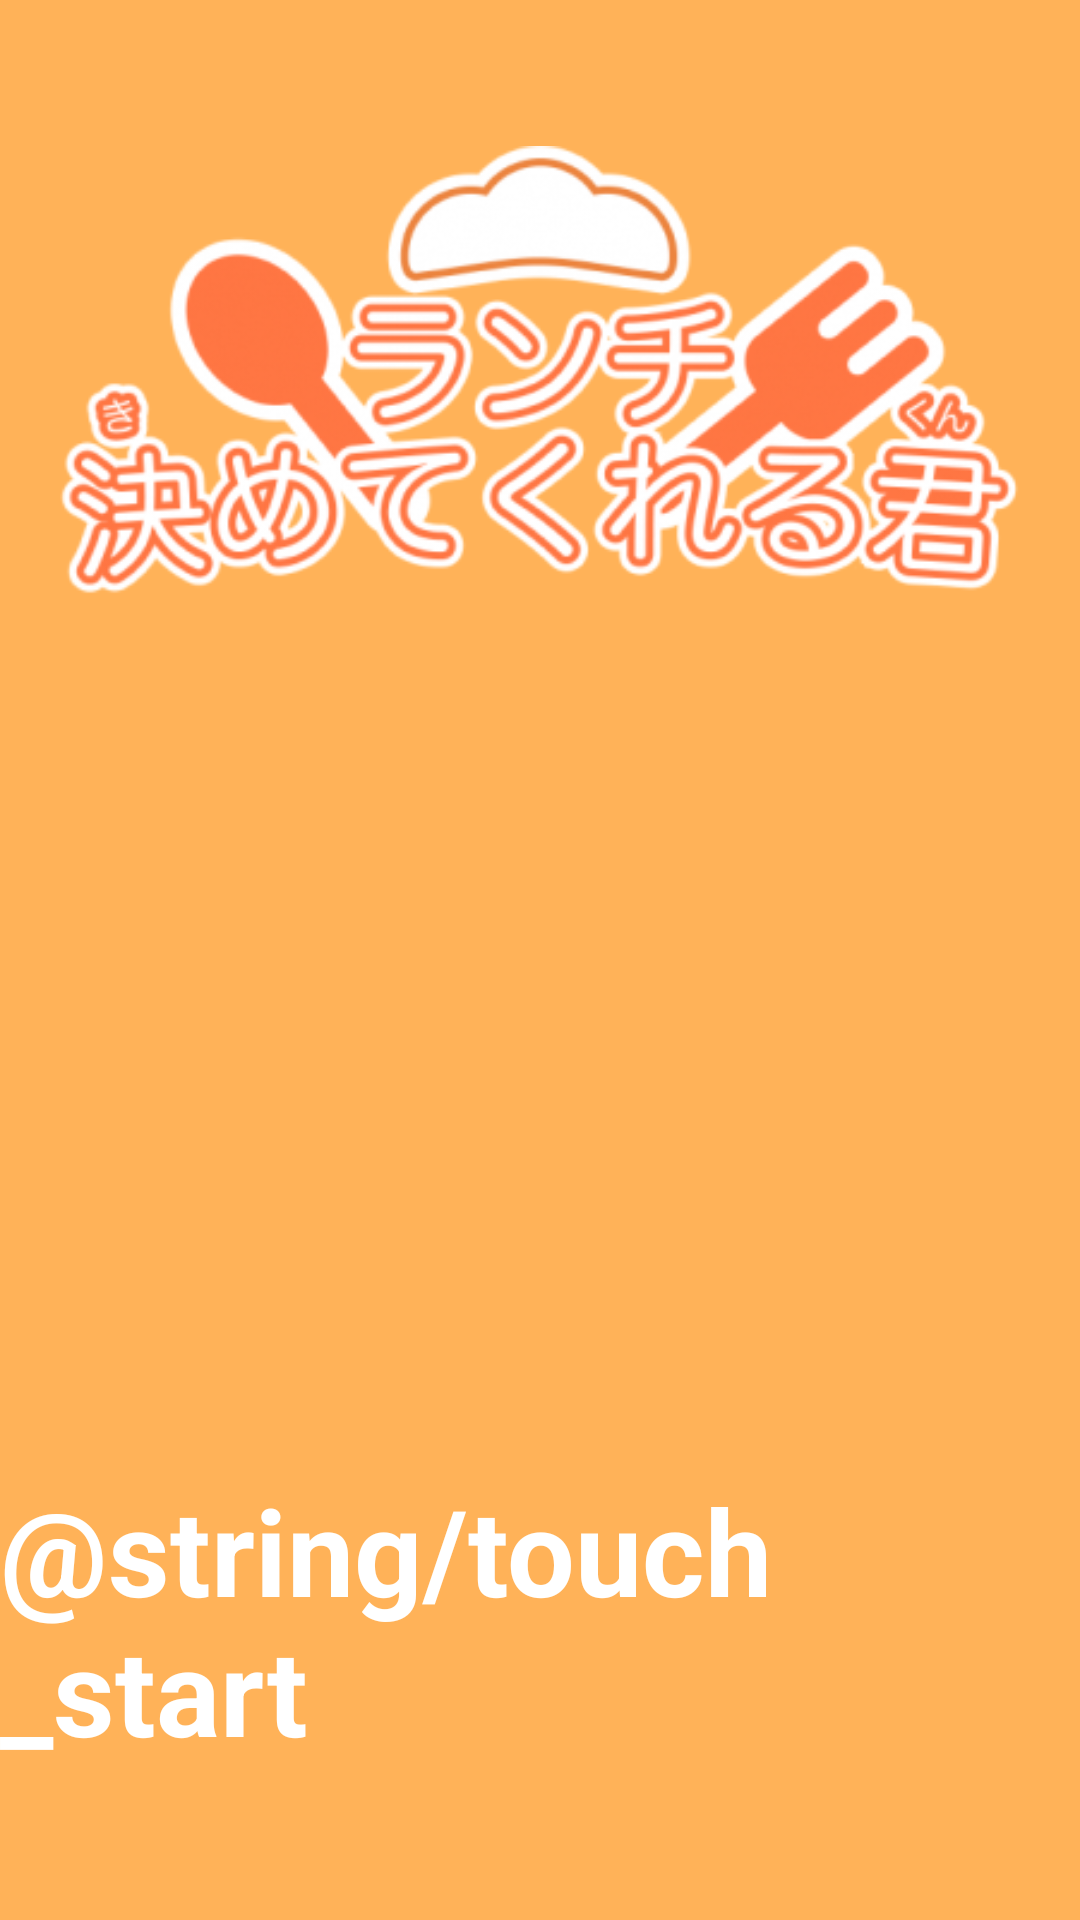

The Android layout XML behind this screen, and the referenced resources:
<!-- AndroidManifest.xml: activity theme Theme.AppCompat.Light.NoActionBar -->
<!-- res/layout/activity_main.xml -->
<?xml version="1.0" encoding="utf-8"?>
<androidx.constraintlayout.widget.ConstraintLayout
    xmlns:android="http://schemas.android.com/apk/res/android"
    xmlns:app="http://schemas.android.com/apk/res-auto"
    android:id="@+id/mainActivity"
    android:layout_width="match_parent"
    android:layout_height="match_parent"
    android:background="@color/colorPrimary"
    android:orientation="vertical">

        <ImageView
            android:id="@+id/title"
            android:layout_width="match_parent"
            android:layout_height="wrap_content"
            android:layout_marginTop="30dp"
            android:layout_marginLeft="20dp"
            android:layout_marginRight="20dp"
            android:src="@drawable/logo"
            app:layout_constraintLeft_toLeftOf="parent"
            app:layout_constraintRight_toRightOf="parent"
            app:layout_constraintTop_toTopOf="parent" />

        <ImageView
            android:id="@+id/lunchkun_top"
            android:layout_width="match_parent"
            android:layout_height="wrap_content"
            android:layout_centerHorizontal="true"
            android:layout_centerVertical="true"
            android:layout_marginLeft="20dp"
            android:layout_marginRight="20dp"
            android:src="@drawable/lunchkun_top"
            app:layout_constraintBottom_toTopOf="@+id/touch"
            app:layout_constraintLeft_toLeftOf="parent"
            app:layout_constraintRight_toRightOf="parent"
            app:layout_constraintTop_toBottomOf="@+id/title" />

        <TextView
            android:id="@+id/touch"
            android:layout_width="wrap_content"
            android:layout_height="wrap_content"
            android:layout_marginBottom="50dp"
            android:text="@string/touch_start"
            android:textColor="@color/white"
            android:textSize="40sp"
            android:textStyle="bold"
            app:layout_constraintBottom_toBottomOf="parent"
            app:layout_constraintLeft_toLeftOf="parent"
            app:layout_constraintRight_toRightOf="parent" />

</androidx.constraintlayout.widget.ConstraintLayout>
<!-- resources referenced by this layout -->
<resources>
  <color name="colorPrimary">#FFB258</color>
  <color name="white">#FFFFFF</color>
  <!-- drawable logo: png bitmap (drawable, 71561 bytes) -->
</resources>
